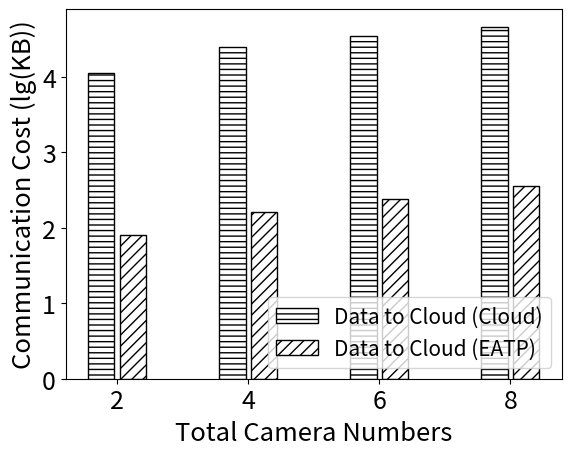

The matplotlib source for this figure:
import numpy as np
import matplotlib.pyplot as plt
import math


def log(list_name):
    for i in range(len(list_name)):
        list_name[i] = math.log10(list_name[i])
        print(list_name[i])
    return list_name


size = 4
x = np.arange(size)

video_file = [11243, 24352, 34260, 45851]  # 视频文件大小60s（KB）
# 小论文改为6页时要求
# video_file = [(num / (60 * 3)) * 1024 for num in video_file]  # 每帧 除以60*3
# print("video_file", video_file)
video_file = log(video_file)

data_to_cloud = [81, 162, 243, 352]  # 所有edge上传的文件大小60s（KB）（2,4,6,8个摄像头）
# 小论文改为6页时要求
# data_to_cloud = [(num / (60 * 3)) * 1024 for num in data_to_cloud]  # 每帧 除以60*3
# print("data_to_cloud", data_to_cloud)
data_to_cloud = log(data_to_cloud)

total_width, n = 0.8, 3
width = total_width / n
x = x - (total_width - width) / 2

plt.xlabel('Total Camera Numbers', fontsize=18.5)
plt.ylabel('Communication Cost (lg(KB))', fontsize=18.5)
plt.bar(x - 0.45 * width, video_file, color="w", edgecolor="k", hatch="---", width=0.75 * width, label='Data to Cloud (Cloud)')
# plt.bar(x-0.45*width, data_to_cam, fc='#033649', width=0.75*width, bottom=video_file, label='Feedback (Cloud)')
plt.bar(x + 0.45 * width, data_to_cloud, color="w", edgecolor="k", hatch="///", width=0.75 * width, label='Data to Cloud (EATP)')
# plt.bar(x+0.45*width, data_to_cam, fc='#250807', width=0.75*width, bottom=data_to_cloud, label='Feedback (EaOT)')
plt.xticks(x, (2, 4, 6, 8), fontsize=18)
plt.yticks(fontsize=18)
plt.legend(loc='lower right', fontsize=15)
plt.show()
